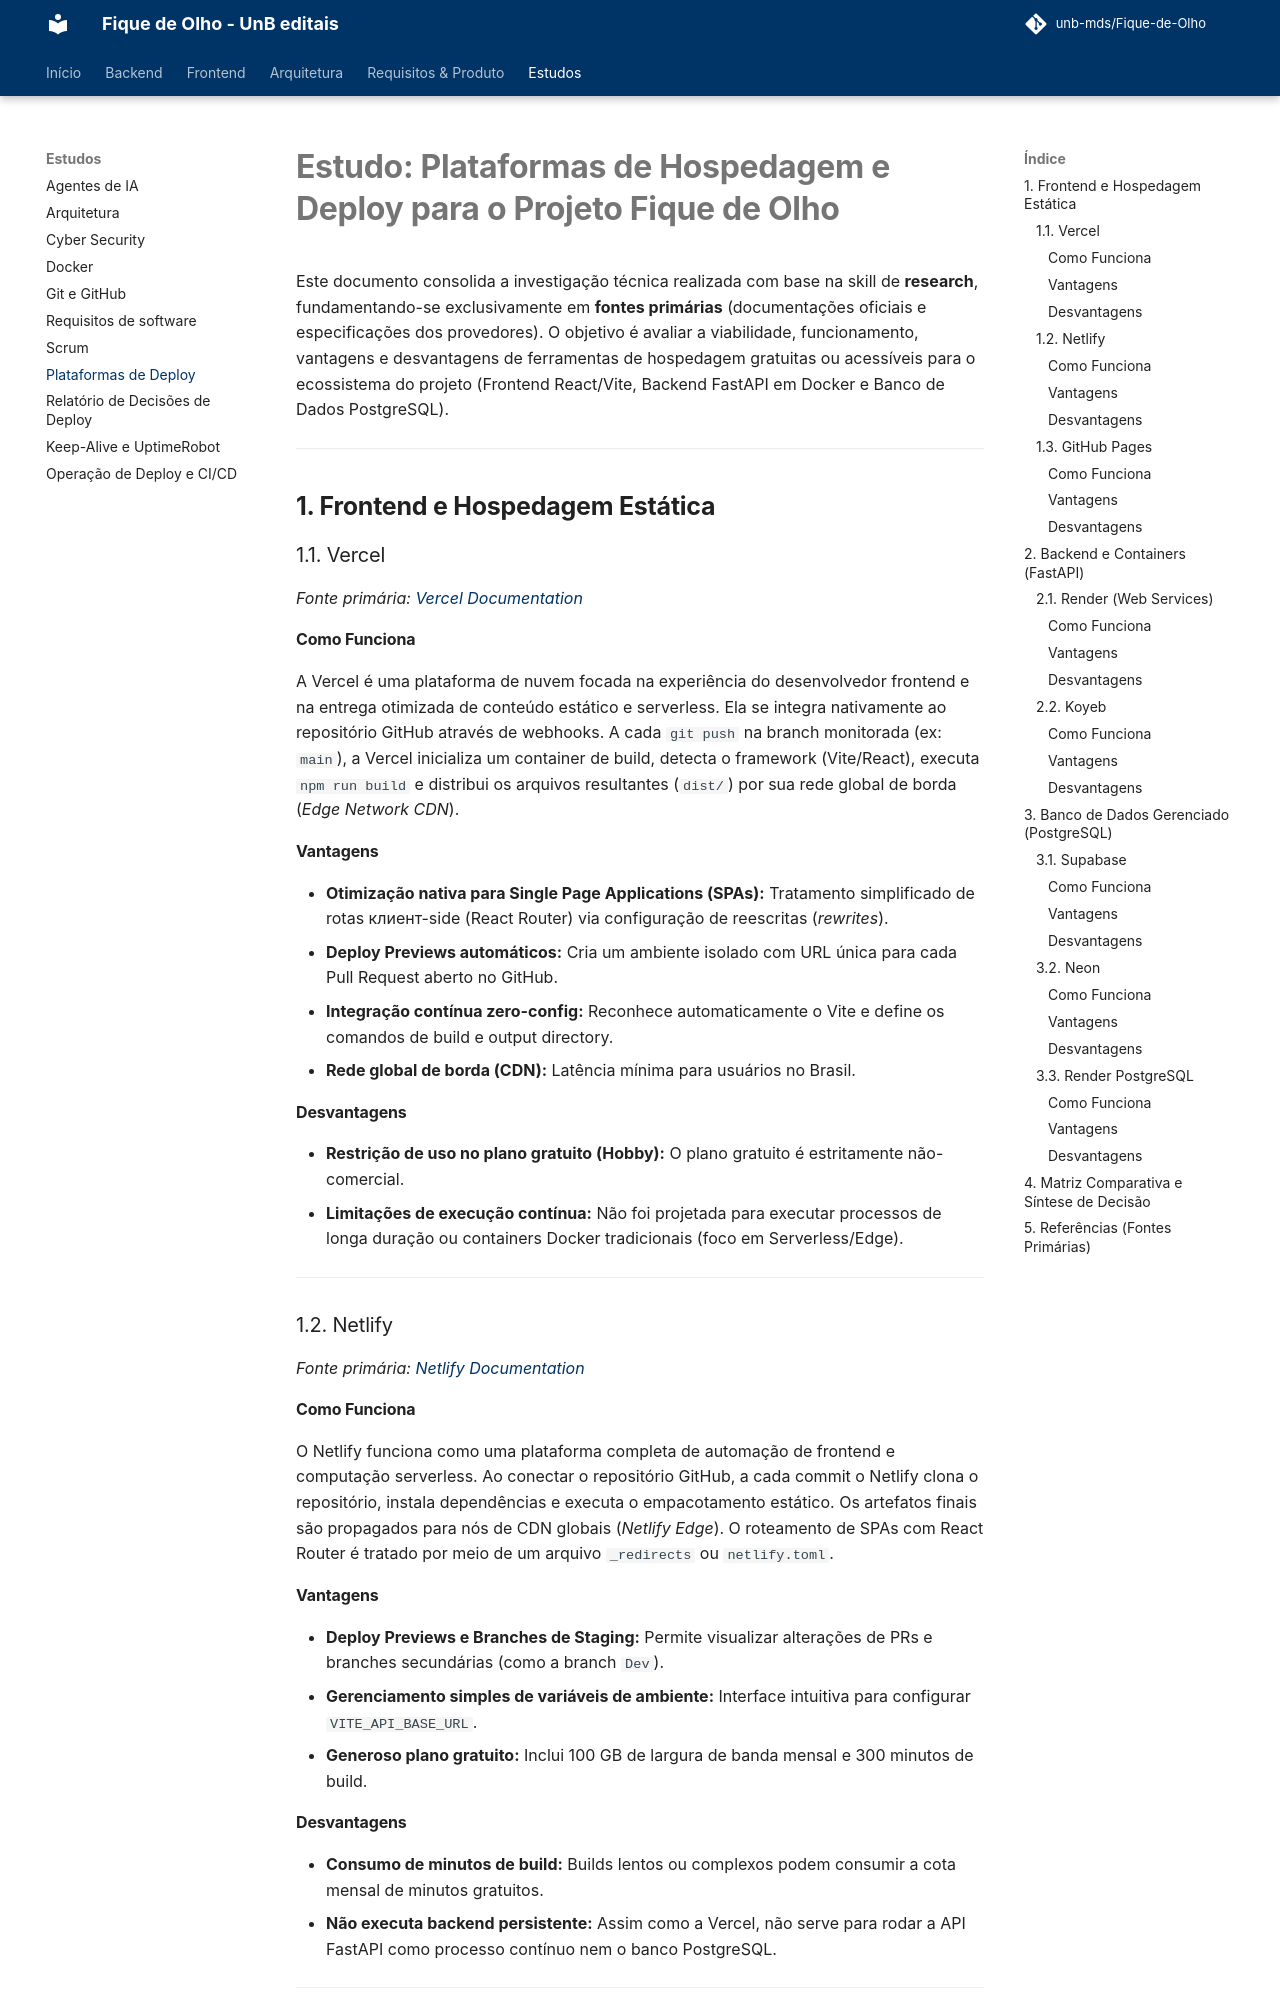

repository: unb-mds/Fique-de-Olho · page: Estudos/estudo_plataformas_deploy/index.html · generator: mkdocs

# Estudo: Plataformas de Hospedagem e Deploy para o Projeto Fique de Olho

Este documento consolida a investigação técnica realizada com base na skill de **research**, fundamentando-se exclusivamente em **fontes primárias** (documentações oficiais e especificações dos provedores). O objetivo é avaliar a viabilidade, funcionamento, vantagens e desvantagens de ferramentas de hospedagem gratuitas ou acessíveis para o ecossistema do projeto (Frontend React/Vite, Backend FastAPI em Docker e Banco de Dados PostgreSQL).

---

## 1. Frontend e Hospedagem Estática

### 1.1. Vercel
*Fonte primária: [Vercel Documentation](https://vercel.com/docs)*

#### Como Funciona
A Vercel é uma plataforma de nuvem focada na experiência do desenvolvedor frontend e na entrega otimizada de conteúdo estático e serverless. Ela se integra nativamente ao repositório GitHub através de webhooks. A cada `git push` na branch monitorada (ex: `main`), a Vercel inicializa um container de build, detecta o framework (Vite/React), executa `npm run build` e distribui os arquivos resultantes (`dist/`) por sua rede global de borda (*Edge Network CDN*).

#### Vantagens
- **Otimização nativa para Single Page Applications (SPAs):** Tratamento simplificado de rotas клиент-side (React Router) via configuração de reescritas (*rewrites*).
- **Deploy Previews automáticos:** Cria um ambiente isolado com URL única para cada Pull Request aberto no GitHub.
- **Integração contínua zero-config:** Reconhece automaticamente o Vite e define os comandos de build e output directory.
- **Rede global de borda (CDN):** Latência mínima para usuários no Brasil.

#### Desvantagens
- **Restrição de uso no plano gratuito (Hobby):** O plano gratuito é estritamente não-comercial.
- **Limitações de execução contínua:** Não foi projetada para executar processos de longa duração ou containers Docker tradicionais (foco em Serverless/Edge).

---

### 1.2. Netlify
*Fonte primária: [Netlify Documentation](https://docs.netlify.com/)*

#### Como Funciona
O Netlify funciona como uma plataforma completa de automação de frontend e computação serverless. Ao conectar o repositório GitHub, a cada commit o Netlify clona o repositório, instala dependências e executa o empacotamento estático. Os artefatos finais são propagados para nós de CDN globais (*Netlify Edge*). O roteamento de SPAs com React Router é tratado por meio de um arquivo `_redirects` ou `netlify.toml`.

#### Vantagens
- **Deploy Previews e Branches de Staging:** Permite visualizar alterações de PRs e branches secundárias (como a branch `Dev`).
- **Gerenciamento simples de variáveis de ambiente:** Interface intuitiva para configurar `VITE_API_BASE_URL`.
- **Generoso plano gratuito:** Inclui 100 GB de largura de banda mensal e 300 minutos de build.

#### Desvantagens
- **Consumo de minutos de build:** Builds lentos ou complexos podem consumir a cota mensal de minutos gratuitos.
- **Não executa backend persistente:** Assim como a Vercel, não serve para rodar a API FastAPI como processo contínuo nem o banco PostgreSQL.

---

### 1.3. GitHub Pages
*Fonte primária: [GitHub Pages Documentation](https://docs.github.com/en/pages)*
